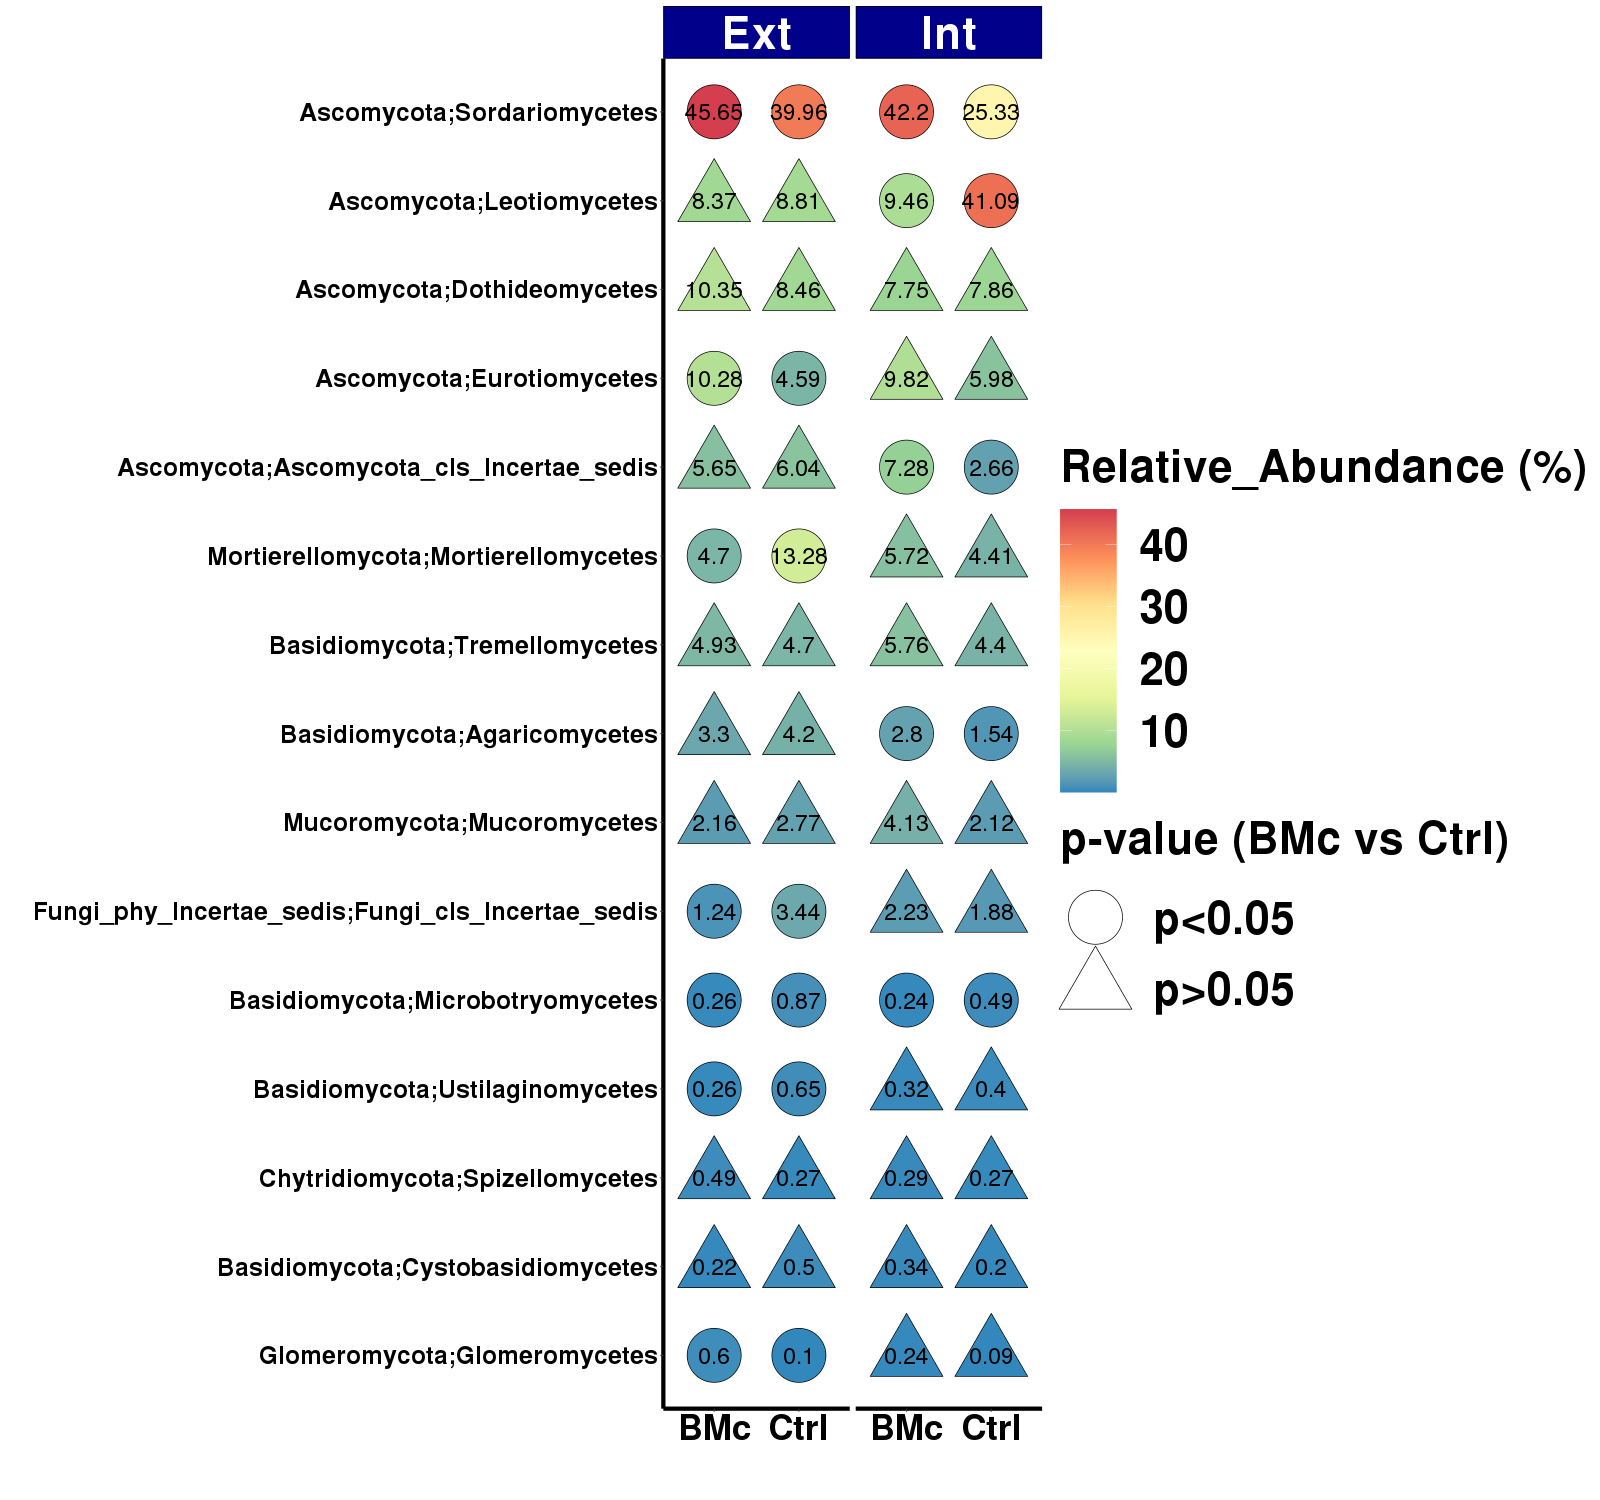

Source data for this figure (header and first rows):
OTU, padj, coeff, N-Fertilization_Intensity, sdt, Treatment, mean, p-value_corrected_(BH)
Ascomycota;Ascomycota_cls_Incertae_sedis, p>0.05, -0.21, Ext, 0.8632, Ctrl, 6.045, 0.8096
Ascomycota;Ascomycota_cls_Incertae_sedis, p>0.05, -0.21, Ext, 2.084, BMc, 5.646, 0.8096
Ascomycota;Dothideomycetes, p>0.05, 0.44, Ext, 3.087, Ctrl, 8.462, 0.4015
Ascomycota;Dothideomycetes, p>0.05, 0.44, Ext, 0.9936, BMc, 10.35, 0.4015
Ascomycota;Eurotiomycetes, p<0.05, 89.17, Ext, 0.8385, Ctrl, 4.591, 0.003471
Ascomycota;Eurotiomycetes, p<0.05, 89.17, Ext, 7.061, BMc, 10.28, 0.003471
Ascomycota;Leotiomycetes, p>0.05, -0.08, Ext, 3.257, Ctrl, 8.812, 0.8936
Ascomycota;Leotiomycetes, p>0.05, -0.08, Ext, 1.995, BMc, 8.365, 0.8936
Ascomycota;Sordariomycetes, p<0.05, 64.93, Ext, 2.524, Ctrl, 39.96, 0.003471
Ascomycota;Sordariomycetes, p<0.05, 64.93, Ext, 2.351, BMc, 45.65, 0.003471
Basidiomycota;Agaricomycetes, p>0.05, -0.37, Ext, 2.258, Ctrl, 4.195, 0.5931
Basidiomycota;Agaricomycetes, p>0.05, -0.37, Ext, 1.261, BMc, 3.298, 0.5931
Basidiomycota;Cystobasidiomycetes, p>0.05, -5.57, Ext, 0.5489, Ctrl, 0.503, 0.4005
Basidiomycota;Cystobasidiomycetes, p>0.05, -5.57, Ext, 0.01473, BMc, 0.217, 0.4005
Basidiomycota;Microbotryomycetes, p<0.05, -568, Ext, 0.5568, Ctrl, 0.87, 0.003471
Basidiomycota;Microbotryomycetes, p<0.05, -568, Ext, 0.08695, BMc, 0.263, 0.003471
Basidiomycota;Tremellomycetes, p>0.05, 1.66, Ext, 0.5703, Ctrl, 4.704, 0.5931
Basidiomycota;Tremellomycetes, p>0.05, 1.66, Ext, 0.2108, BMc, 4.926, 0.5931
Basidiomycota;Ustilaginomycetes, p<0.05, -1585, Ext, 0.4771, Ctrl, 0.653, 0.003471
Basidiomycota;Ustilaginomycetes, p<0.05, -1585, Ext, 0.09948, BMc, 0.258, 0.003471
Chytridiomycota;Spizellomycetes, p>0.05, 4.84, Ext, 0.1655, Ctrl, 0.271, 0.3617
Chytridiomycota;Spizellomycetes, p>0.05, 4.84, Ext, 0.3124, BMc, 0.492, 0.3617
Fungi_phy_Incertae_sedis;Fungi_cls_Incer…, p<0.05, -48.45, Ext, 0.7526, Ctrl, 3.444, 0.003471
Fungi_phy_Incertae_sedis;Fungi_cls_Incer…, p<0.05, -48.45, Ext, 0.352, BMc, 1.235, 0.003471
Glomeromycota;Glomeromycetes, p<0.05, 66.41, Ext, 0.07092, Ctrl, 0.1, 0.02268
Glomeromycota;Glomeromycetes, p<0.05, 66.41, Ext, 0.4754, BMc, 0.605, 0.02268
Mortierellomycota;Mortierellomycetes, p<0.05, -21.83, Ext, 4.201, Ctrl, 13.28, 0.003471
Mortierellomycota;Mortierellomycetes, p<0.05, -21.83, Ext, 2.263, BMc, 4.705, 0.003471
Mucoromycota;Mucoromycetes, p>0.05, -2.15, Ext, 0.887, Ctrl, 2.766, 0.3405
Mucoromycota;Mucoromycetes, p>0.05, -2.15, Ext, 0.3138, BMc, 2.163, 0.3405
Ascomycota;Ascomycota_cls_Incertae_sedis, p<0.05, 76.8, Int, 1.01, Ctrl, 2.664, 0.005641
Ascomycota;Ascomycota_cls_Incertae_sedis, p<0.05, 76.8, Int, 4.679, BMc, 7.277, 0.005641
Ascomycota;Dothideomycetes, p>0.05, -0.01, Int, 5.423, Ctrl, 7.86, 0.9813
Ascomycota;Dothideomycetes, p>0.05, -0.01, Int, 0.7275, BMc, 7.748, 0.9813
Ascomycota;Eurotiomycetes, p>0.05, 1.21, Int, 1.767, Ctrl, 5.978, 0.1007
Ascomycota;Eurotiomycetes, p>0.05, 1.21, Int, 3.562, BMc, 9.822, 0.1007
Ascomycota;Leotiomycetes, p<0.05, -3.54, Int, 19.68, Ctrl, 41.09, 0.005641
Ascomycota;Leotiomycetes, p<0.05, -3.54, Int, 3.609, BMc, 9.465, 0.005641
Ascomycota;Sordariomycetes, p<0.05, 25.92, Int, 8.238, Ctrl, 25.33, 0.005641
Ascomycota;Sordariomycetes, p<0.05, 25.92, Int, 6.169, BMc, 42.2, 0.005641
Basidiomycota;Agaricomycetes, p<0.05, 5.6, Int, 0.4679, Ctrl, 1.538, 0.03376
Basidiomycota;Agaricomycetes, p<0.05, 5.6, Int, 0.5463, BMc, 2.798, 0.03376
Basidiomycota;Cystobasidiomycetes, p>0.05, 12.48, Int, 0.1261, Ctrl, 0.196, 0.1568
Basidiomycota;Cystobasidiomycetes, p>0.05, 12.48, Int, 0.08929, BMc, 0.336, 0.1568
Basidiomycota;Microbotryomycetes, p<0.05, -808.3, Int, 0.1609, Ctrl, 0.489, 0.005641
Basidiomycota;Microbotryomycetes, p<0.05, -808.3, Int, 0.04553, BMc, 0.237, 0.005641
Basidiomycota;Tremellomycetes, p>0.05, 1.42, Int, 1.057, Ctrl, 4.403, 0.158
Basidiomycota;Tremellomycetes, p>0.05, 1.42, Int, 1.263, BMc, 5.761, 0.158
Basidiomycota;Ustilaginomycetes, p>0.05, -3.47, Int, 0.1768, Ctrl, 0.403, 0.5358
Basidiomycota;Ustilaginomycetes, p>0.05, -3.47, Int, 0.1727, BMc, 0.321, 0.5358
Chytridiomycota;Spizellomycetes, p>0.05, 8.01, Int, 0.09268, Ctrl, 0.266, 0.5894
Chytridiomycota;Spizellomycetes, p>0.05, 8.01, Int, 0.0228, BMc, 0.294, 0.5894
Fungi_phy_Incertae_sedis;Fungi_cls_Incer…, p>0.05, 0.48, Int, 0.5875, Ctrl, 1.878, 0.6413
Fungi_phy_Incertae_sedis;Fungi_cls_Incer…, p>0.05, 0.48, Int, 1.3, BMc, 2.233, 0.6413
Glomeromycota;Glomeromycetes, p>0.05, 11.73, Int, 0.111, Ctrl, 0.085, 0.1568
Glomeromycota;Glomeromycetes, p>0.05, 11.73, Int, 0.1311, BMc, 0.237, 0.1568
Mortierellomycota;Mortierellomycetes, p>0.05, 0.28, Int, 1.933, Ctrl, 4.412, 0.5001
Mortierellomycota;Mortierellomycetes, p>0.05, 0.28, Int, 2.836, BMc, 5.722, 0.5001
Mucoromycota;Mucoromycetes, p>0.05, 3.11, Int, 0.6454, Ctrl, 2.117, 0.05818
Mucoromycota;Mucoromycetes, p>0.05, 3.11, Int, 1.795, BMc, 4.133, 0.05818
